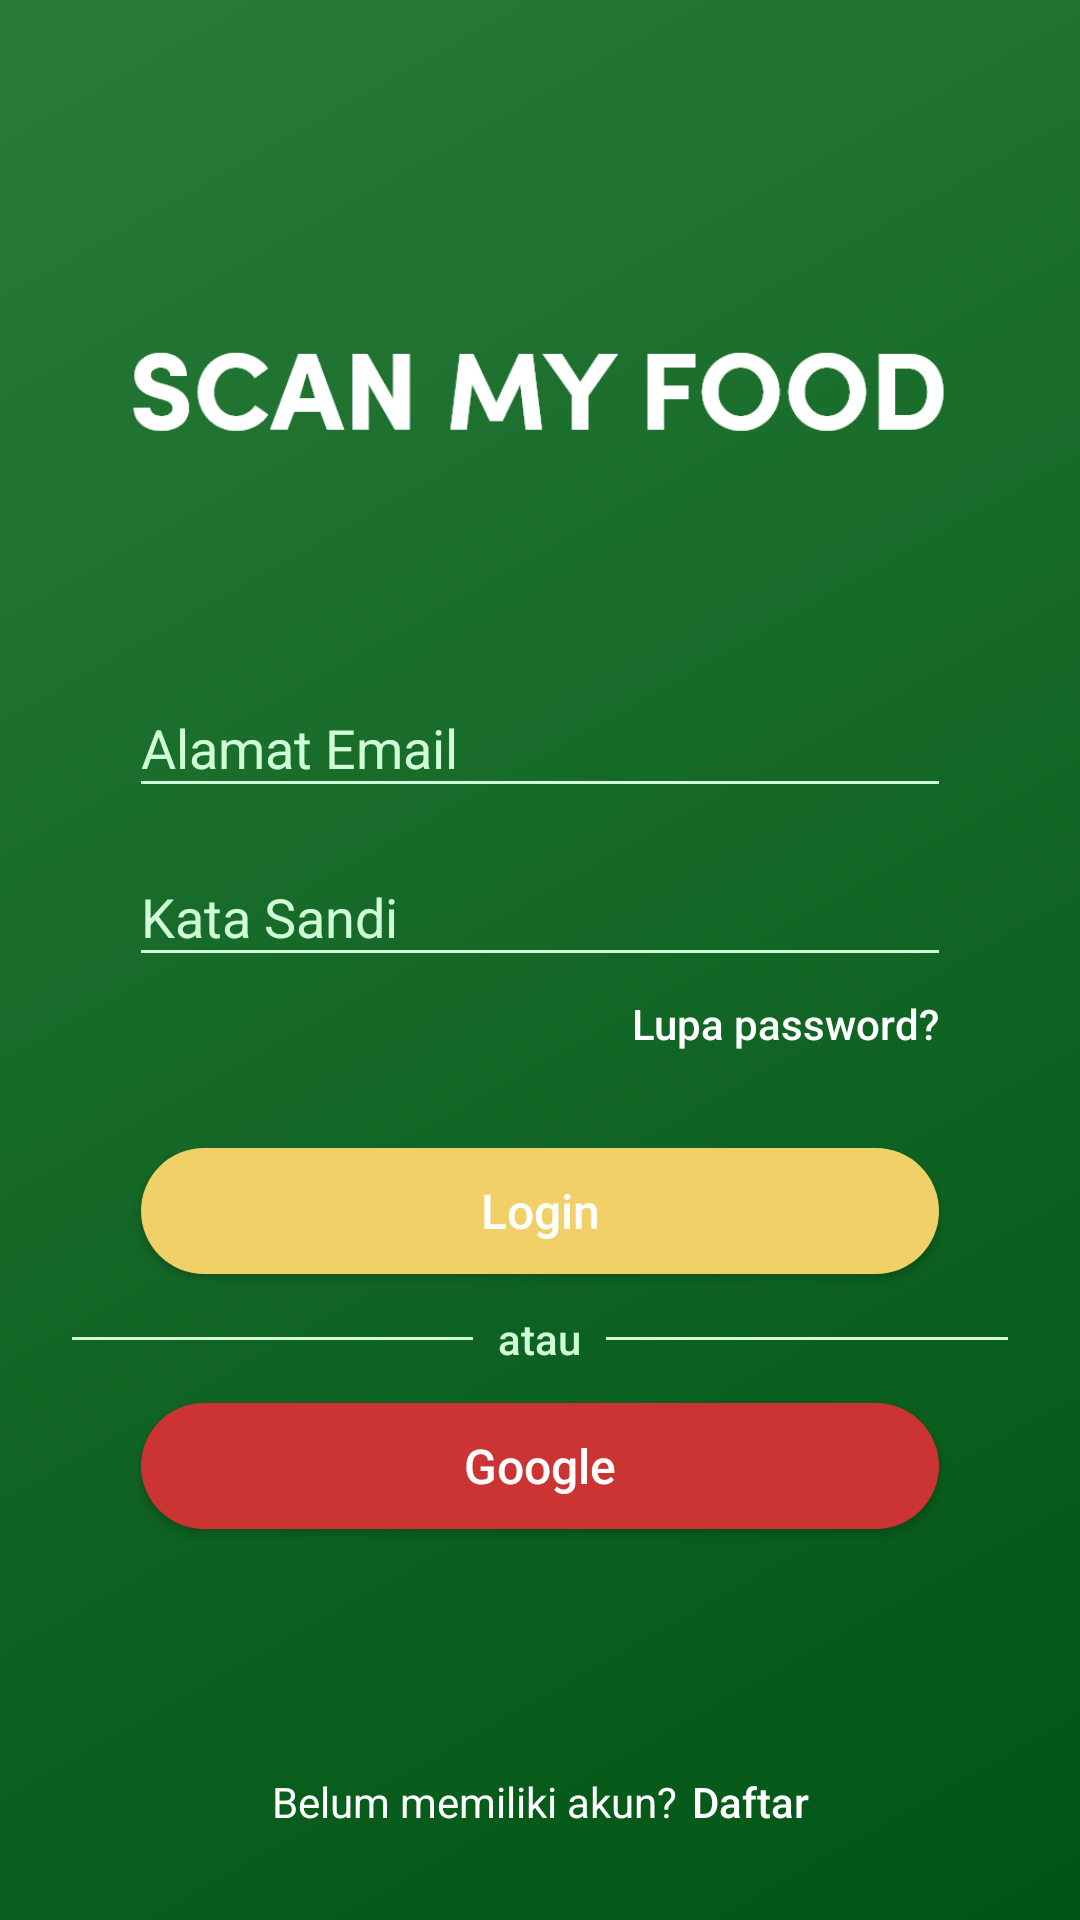

This screen was rendered from an Android layout file. Write that file and the resources it references.
<!-- AndroidManifest.xml: application theme AppTheme.NoActionBar -->
<!-- res/layout/activity_login.xml -->
<?xml version="1.0" encoding="utf-8"?>
<android.support.constraint.ConstraintLayout xmlns:android="http://schemas.android.com/apk/res/android"
    xmlns:app="http://schemas.android.com/apk/res-auto"
    xmlns:tools="http://schemas.android.com/tools"
    android:id="@+id/constraintLayout"
    android:layout_width="match_parent"
    android:layout_height="match_parent"
    android:background="@drawable/gradient_background_selector"
    tools:context=".ui.LoginActivity">

    <View
        android:id="@+id/viewDimScreen"
        android:layout_width="0dp"
        android:layout_height="wrap_content"
        android:background="#33000000"
        app:layout_constraintBottom_toBottomOf="parent"
        app:layout_constraintEnd_toEndOf="parent"
        app:layout_constraintStart_toStartOf="parent"
        app:layout_constraintTop_toTopOf="parent" />

    <ImageView
        android:id="@+id/imageViewLogo"
        android:layout_width="0dp"
        android:layout_height="113dp"
        android:layout_marginStart="43dp"
        android:layout_marginTop="72dp"
        android:layout_marginEnd="43dp"
        android:src="@drawable/logo_scan_my_food"
        app:layout_constraintEnd_toEndOf="parent"
        app:layout_constraintStart_toStartOf="parent"
        app:layout_constraintTop_toTopOf="parent"
        tools:ignore="ContentDescription" />

    <android.support.design.widget.TextInputLayout
        android:id="@+id/textInputLayoutEmail"
        android:layout_width="0dp"
        android:layout_height="wrap_content"
        android:layout_marginStart="43dp"
        android:layout_marginTop="32dp"
        android:layout_marginEnd="43dp"
        android:textColorHint="#CEFFD7"
        app:layout_constraintEnd_toEndOf="parent"
        app:layout_constraintHorizontal_bias="1.0"
        app:layout_constraintStart_toStartOf="parent"
        app:layout_constraintTop_toBottomOf="@id/imageViewLogo">

        <EditText
            android:id="@+id/editTextEmail"
            android:layout_width="match_parent"
            android:layout_height="wrap_content"
            android:hint="@string/email"
            android:inputType="textEmailAddress"
            android:textColor="@color/md_white_1000" />

    </android.support.design.widget.TextInputLayout>

    <android.support.design.widget.TextInputLayout
        android:id="@+id/textInputLayoutPassword"
        android:layout_width="0dp"
        android:layout_height="wrap_content"
        android:layout_marginStart="43dp"
        android:layout_marginTop="4dp"
        android:layout_marginEnd="43dp"
        android:textColorHint="#CEFFD7"
        app:layout_constraintEnd_toEndOf="parent"
        app:layout_constraintStart_toStartOf="parent"
        app:layout_constraintTop_toBottomOf="@id/textInputLayoutEmail">

        <EditText
            android:id="@+id/editTextPassword"
            android:layout_width="match_parent"
            android:layout_height="wrap_content"
            android:hint="@string/password"
            android:inputType="textPassword"
            android:textColor="@color/md_white_1000" />

    </android.support.design.widget.TextInputLayout>

    <TextView
        android:id="@+id/textViewLupaPassword"
        android:layout_width="wrap_content"
        android:layout_height="wrap_content"
        android:layout_marginTop="6dp"
        android:layout_marginEnd="4dp"
        android:layout_marginRight="4dp"
        android:clickable="true"
        android:focusable="true"
        android:fontFamily="sans-serif-medium"
        android:text="Lupa password?"
        android:textColor="@color/md_white_1000"
        app:layout_constraintEnd_toEndOf="@id/textInputLayoutPassword"
        app:layout_constraintTop_toBottomOf="@id/textInputLayoutPassword"
        tools:ignore="HardcodedText" />

    <LinearLayout
        android:layout_width="0dp"
        android:layout_height="wrap_content"
        android:layout_marginTop="24dp"
        android:orientation="vertical"
        android:paddingTop="8dp"
        android:paddingBottom="8dp"
        app:layout_constraintEnd_toEndOf="parent"
        app:layout_constraintStart_toStartOf="parent"
        app:layout_constraintTop_toBottomOf="@+id/textViewLupaPassword">

        <Button
            android:id="@+id/buttonLogin"
            style="@style/AppTheme.RoundedCornerMaterialButton"
            android:layout_width="match_parent"
            android:layout_height="wrap_content"
            android:layout_gravity="center"
            android:layout_marginStart="47dp"
            android:layout_marginEnd="47dp"
            android:layout_marginBottom="12dp"
            android:minHeight="42dip"
            android:text="@string/login"
            android:textAllCaps="false"
            android:textSize="16sp" />

        <LinearLayout
            android:layout_width="match_parent"
            android:layout_height="match_parent"
            android:layout_marginStart="24dp"
            android:layout_marginEnd="24dp"
            android:orientation="horizontal">

            <View
                android:layout_width="0dp"
                android:layout_height="1dp"
                android:layout_gravity="center_vertical"
                android:layout_weight="3"
                android:background="#CEFFD7" />

            <TextView
                android:layout_width="0dp"
                android:layout_height="wrap_content"
                android:layout_gravity="center_horizontal"
                android:layout_weight="1"
                android:fontFamily="sans-serif-medium"
                android:gravity="center"
                android:text="atau"
                android:textColor="#CEFFD7" />

            <View
                android:layout_width="0dp"
                android:layout_height="1dp"
                android:layout_gravity="center_vertical"
                android:layout_weight="3"
                android:background="#CEFFD7" />
        </LinearLayout>

        <Button
            android:id="@+id/buttonGoogle"
            style="@style/AppTheme.RoundedCornerMaterialButton"
            android:layout_width="match_parent"
            android:layout_height="wrap_content"
            android:layout_gravity="center"
            android:layout_marginStart="47dp"
            android:layout_marginTop="12dp"
            android:layout_marginEnd="47dp"
            android:layout_marginBottom="4dp"
            android:backgroundTint="#CC3333"
            android:minHeight="42dip"
            android:text="Google"
            android:textAllCaps="false"
            android:textSize="16sp" />
    </LinearLayout>

    <LinearLayout
        android:layout_width="wrap_content"
        android:layout_height="wrap_content"
        android:layout_marginBottom="30dp"
        android:orientation="horizontal"
        app:layout_constraintBottom_toBottomOf="parent"
        app:layout_constraintEnd_toEndOf="parent"
        app:layout_constraintStart_toStartOf="parent">

        <TextView
            android:layout_width="wrap_content"
            android:layout_height="wrap_content"
            android:text="Belum memiliki akun?"
            android:textColor="@color/md_white_1000"
            tools:ignore="HardcodedText" />

        <TextView
            android:id="@+id/textViewDaftar"
            android:layout_width="wrap_content"
            android:layout_height="wrap_content"
            android:layout_marginStart="5dp"
            android:layout_marginLeft="5dp"
            android:clickable="true"
            android:focusable="true"
            android:fontFamily="sans-serif-medium"
            android:text="Daftar"
            android:textColor="@color/md_white_1000"
            tools:ignore="HardcodedText" />
    </LinearLayout>

    <com.wang.avi.AVLoadingIndicatorView
        android:id="@+id/aviLoadingIndicatorView"
        style="@style/AVLoadingIndicatorView.Large"
        android:layout_width="wrap_content"
        android:layout_height="wrap_content"
        android:layout_marginTop="130dp"
        android:elevation="1dp"
        android:visibility="invisible"
        app:indicatorColor="@color/md_white_1000"
        app:indicatorName="BallPulseIndicator"
        app:layout_constraintEnd_toEndOf="parent"
        app:layout_constraintStart_toStartOf="parent"
        app:layout_constraintTop_toTopOf="parent" />

</android.support.constraint.ConstraintLayout>
<!-- resources referenced by this layout -->
<resources>
  <color name="md_white_1000">#ffffff</color>
  <!-- drawable gradient_background_selector (drawable-xxhdpi) -->
  <?xml version="1.0" encoding="utf-8"?>
  <selector xmlns:android="http://schemas.android.com/apk/res/android">
      <item>
          <shape>
              <gradient android:angle="315" android:endColor="#006a1a" android:startColor="#339946" android:type="linear" />
          </shape>
      </item>
  </selector>
  <!-- drawable logo_scan_my_food: png bitmap (drawable-hdpi, 3730 bytes) -->
  <string name="email">Alamat Email</string>
  <string name="login">Login</string>
  <string name="password">Kata Sandi</string>
  <style name="AppTheme.RoundedCornerMaterialButton" parent="Widget.AppCompat.Button.Colored">
          <item name="android:background">@drawable/rounded_button</item>
      </style>
  <style name="AppTheme.NoActionBar">
          <item name="windowActionBar">false</item>
          <item name="windowNoTitle">true</item>
          <item name="colorAccent">@color/colorAccent</item>
          <item name="colorControlActivated">@color/md_white_1000</item>
          <item name="colorControlHighlight">@color/md_white_1000</item>
          <item name="colorControlNormal">#CEFFD7</item>
      </style>
  <!-- drawable rounded_button (drawable-xxhdpi) -->
  <?xml version="1.0" encoding="utf-8"?>
  <shape xmlns:android="http://schemas.android.com/apk/res/android"
      android:shape="rectangle">
      <solid android:color="#F1D167" />
      <corners android:radius="30dp" />
  </shape>
  <color name="colorAccent">#F1D167</color>
</resources>
